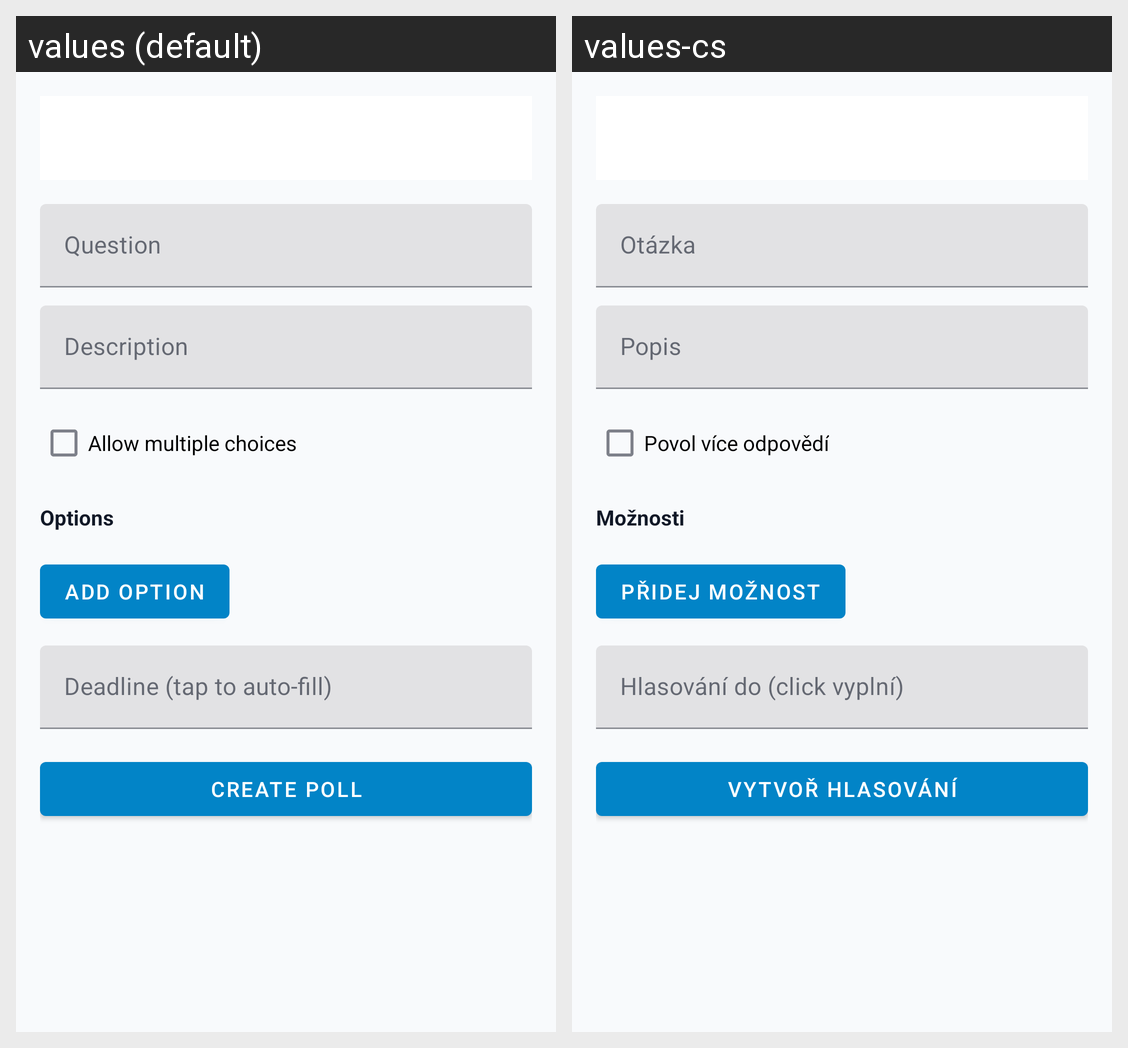

The same Android screen rendered under two of its app's locales, left to right. List the strings drawn on it with the default value and each locale's translation.
Android screen res/layout/activity_poll_create.xml rendered under 2 locales, left to right: values (default), values-cs. Device: Nexus 5 (rendered at 1080×1920; each locale shown at half size, 540×960, under a caption strip naming it); theme Theme.GroufrNative.
Strings drawn on this screen, with the default value and each locale's value (text and hints the layout hard-codes, and strings that could not be matched under every locale, appear in the picture but are not listed):

poll_create_title
  values: Create poll
  values-cs: Vytvoř hlasování

poll_question_hint
  values: Question
  values-cs: Otázka

poll_description_hint
  values: Description
  values-cs: Popis

poll_multiselect_label
  values: Allow multiple choices
  values-cs: Povol více odpovědí

poll_options_label
  values: Options
  values-cs: Možnosti

poll_add_option
  values: Add option
  values-cs: Přidej možnost

poll_deadline_hint
  values: Deadline (tap to auto-fill)
  values-cs: Hlasování do (click vyplní)

poll_create_button
  values: Create poll
  values-cs: Vytvoř hlasování
